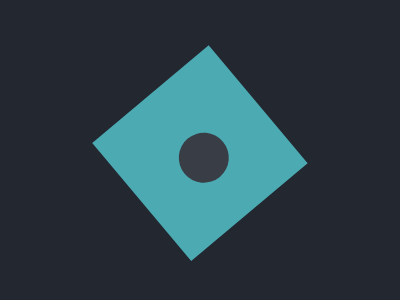

Write a web page that renders exactly this picture using CSS.

<m>
    <style>
      body {
        background: #222730;
        display: flex;
        flex-direction: row;
        align-content: center;
        justify-content: center;
        margin-top: 4.8rem;
      }
      m {
        background: #4CAAB3;
        width: 9.6rem;
        height: 9.5rem;
        transform:rotate(50deg);
      }
      m:before {
        display: block;
        position: absolute;
        left: 3.6rem;
        top: 3.2rem;
        content: '';
        width: 3.125rem;
        height: 3.125rem;
        border-radius: 50%;
        background-color: #393E46;
    }
    </style>